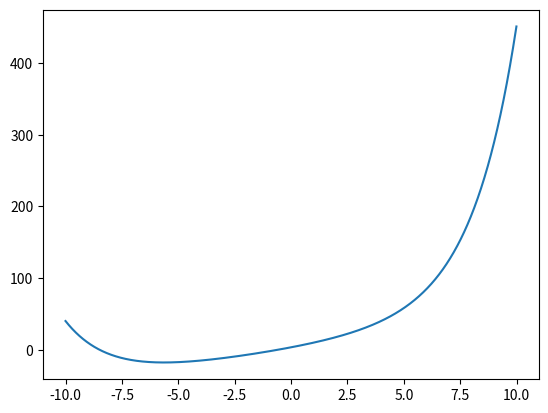

Generate this figure with matplotlib:
#!/usr/bin/env python
import numpy as np
import matplotlib.pyplot as plt


def f(x):
    return np.exp(0.5*x + 1) + np.exp(-0.5*x - 0.5) + 5*x

xvals = np.arange(-10, 10, 0.01) # Grid of 0.01 spacing from -10 to 10
yvals = f(xvals) # Evaluate function on xvals
plt.plot(xvals, yvals) # Create line plot with yvals against xvals

plt.show() #show the plot